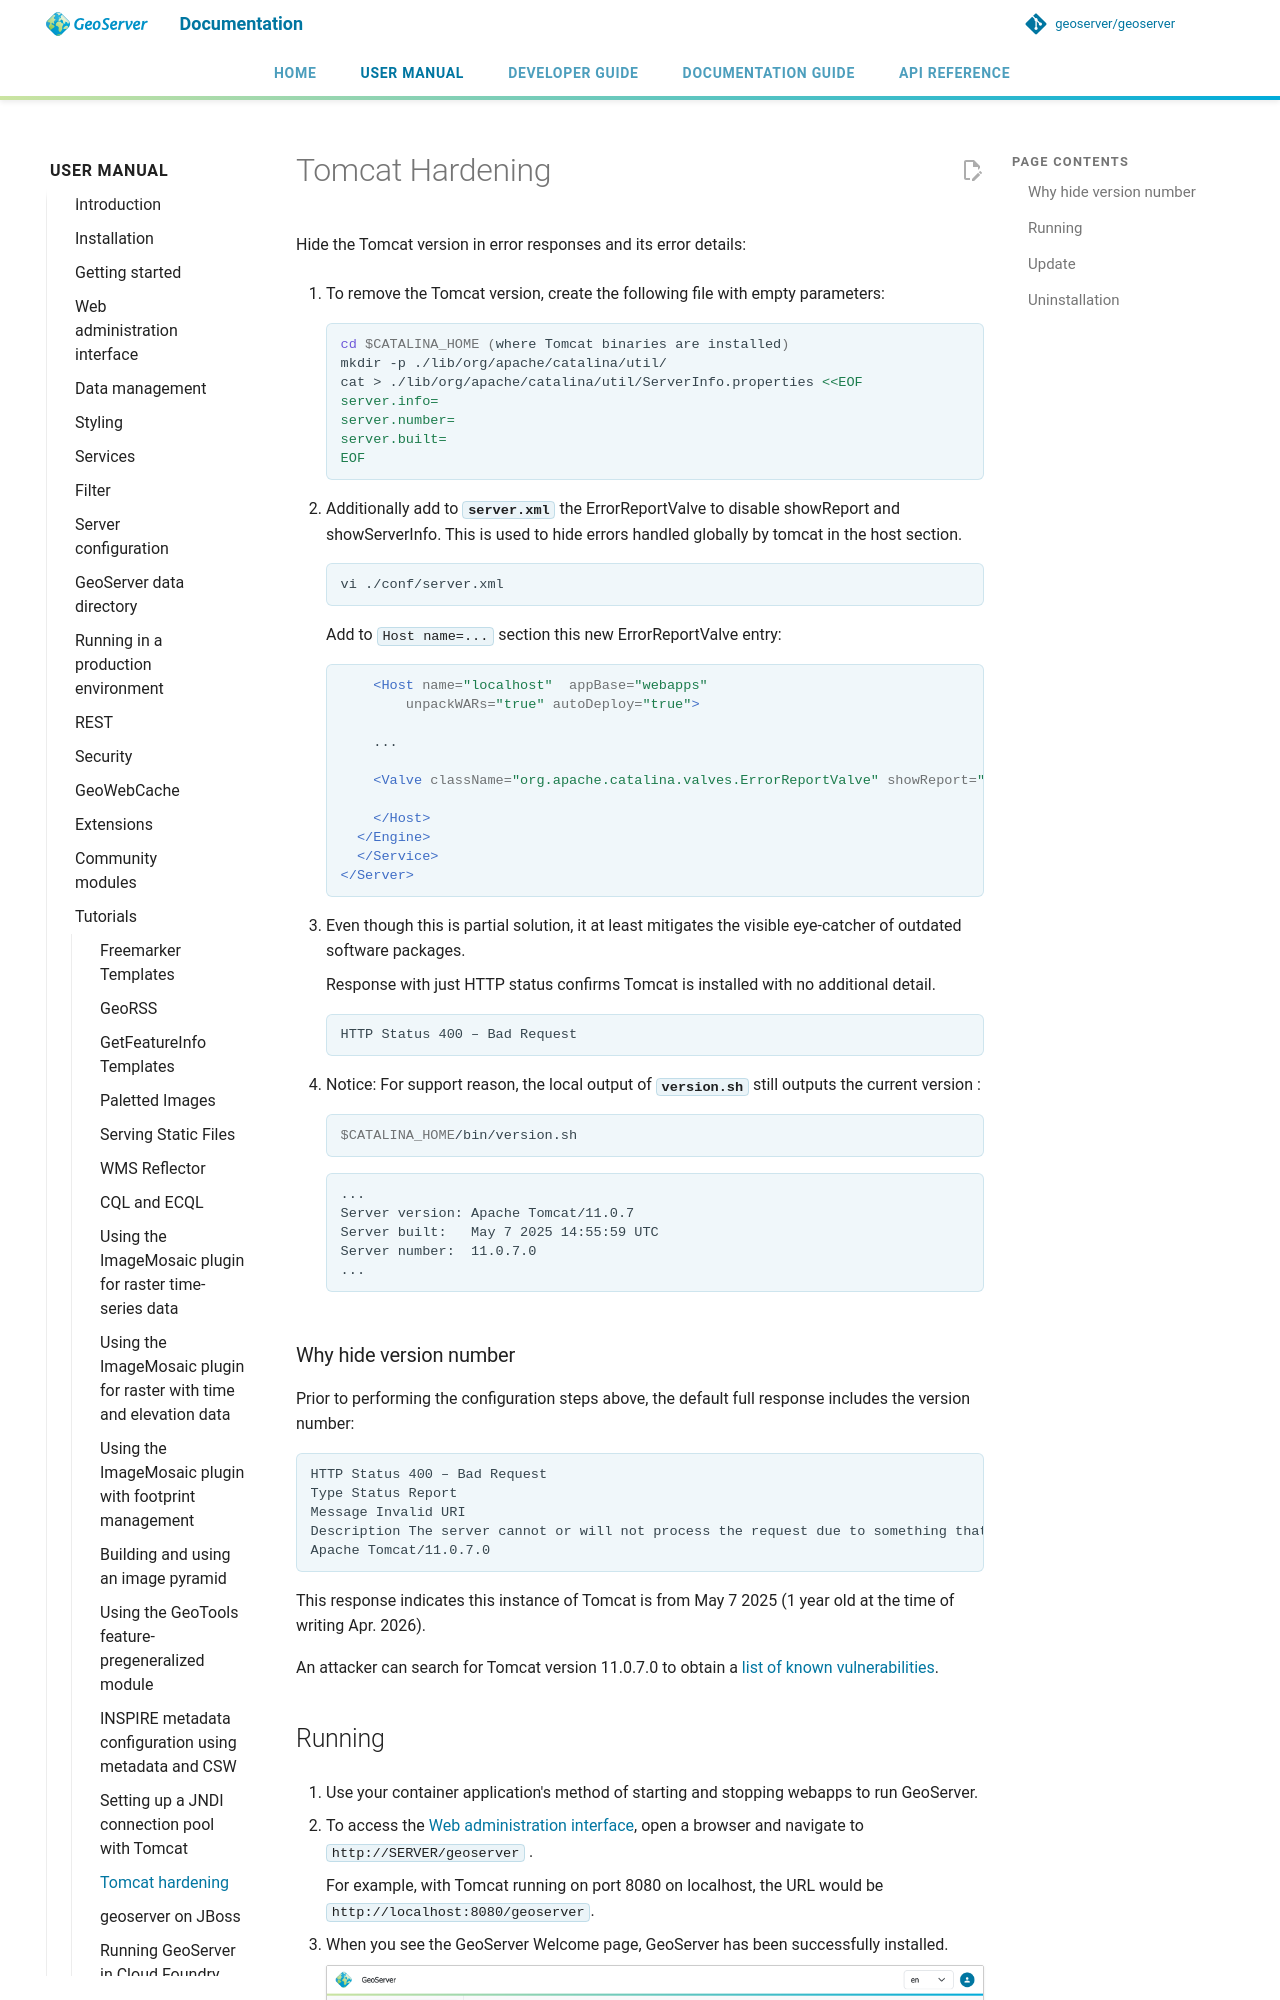

repository: geoserver/geoserver · page: 3.0.x/en/user/tutorials/tomcat-hardening/index.html · generator: mkdocs

# Tomcat Hardening

Hide the Tomcat version in error responses and its error details:

1.  To remove the Tomcat version, create the following file with empty parameters:
     
    ```bash
    cd $CATALINA_HOME (where Tomcat binaries are installed)
    mkdir -p ./lib/org/apache/catalina/util/
    cat > ./lib/org/apache/catalina/util/ServerInfo.properties <<EOF
    server.info=
    server.number=
    server.built=
    EOF
    ```

2.  Additionally add to **`server.xml`** the ErrorReportValve to disable showReport and showServerInfo. This is used to hide errors handled globally by tomcat in the host section.
    
    ```bash
    vi ./conf/server.xml
    ```

    Add to `Host name=...` section this new ErrorReportValve entry:

    ```xml
        <Host name="localhost"  appBase="webapps"
            unpackWARs="true" autoDeploy="false">
    
        ...
    
        <Valve className="org.apache.catalina.valves.ErrorReportValve" showReport="false" showServerInfo="false" />
    
        </Host>
      </Engine>
      </Service>
    </Server>
    ```

3.  Even though this is partial solution, it at least mitigates the visible eye-catcher of outdated software packages.

    Response with just HTTP status confirms Tomcat is installed with no additional detail.
    ```
    HTTP Status 400 – Bad Request
    ```

4.  Notice: For support reason, the local output of **`version.sh`** still outputs the current version :
    ```bash
    $CATALINA_HOME/bin/version.sh
    ```
    ```
    ...
    Server version: Apache Tomcat/11.0.7
    Server built:   May 7 2025 14:55:59 UTC
    Server number:  11.0.7.0
    ...
    ```

### Why hide version number

Prior to performing the configuration steps above, the default full response includes the version number:
```
HTTP Status 400 – Bad Request
Type Status Report
Message Invalid URI
Description The server cannot or will not process the request due to something that is perceived to be a client error (e.g., malformed request syntax, invalid request message framing, or deceptive request routing).
Apache Tomcat/11.0.7.0
```
 
This response indicates this instance of Tomcat is from May 7 2025 (1 year old at the time of writing Apr. 2026).

An attacker can search for Tomcat version 11.0.7.0 to obtain a [list of known vulnerabilities](https://tomcat.apache.org/security-11.html).
